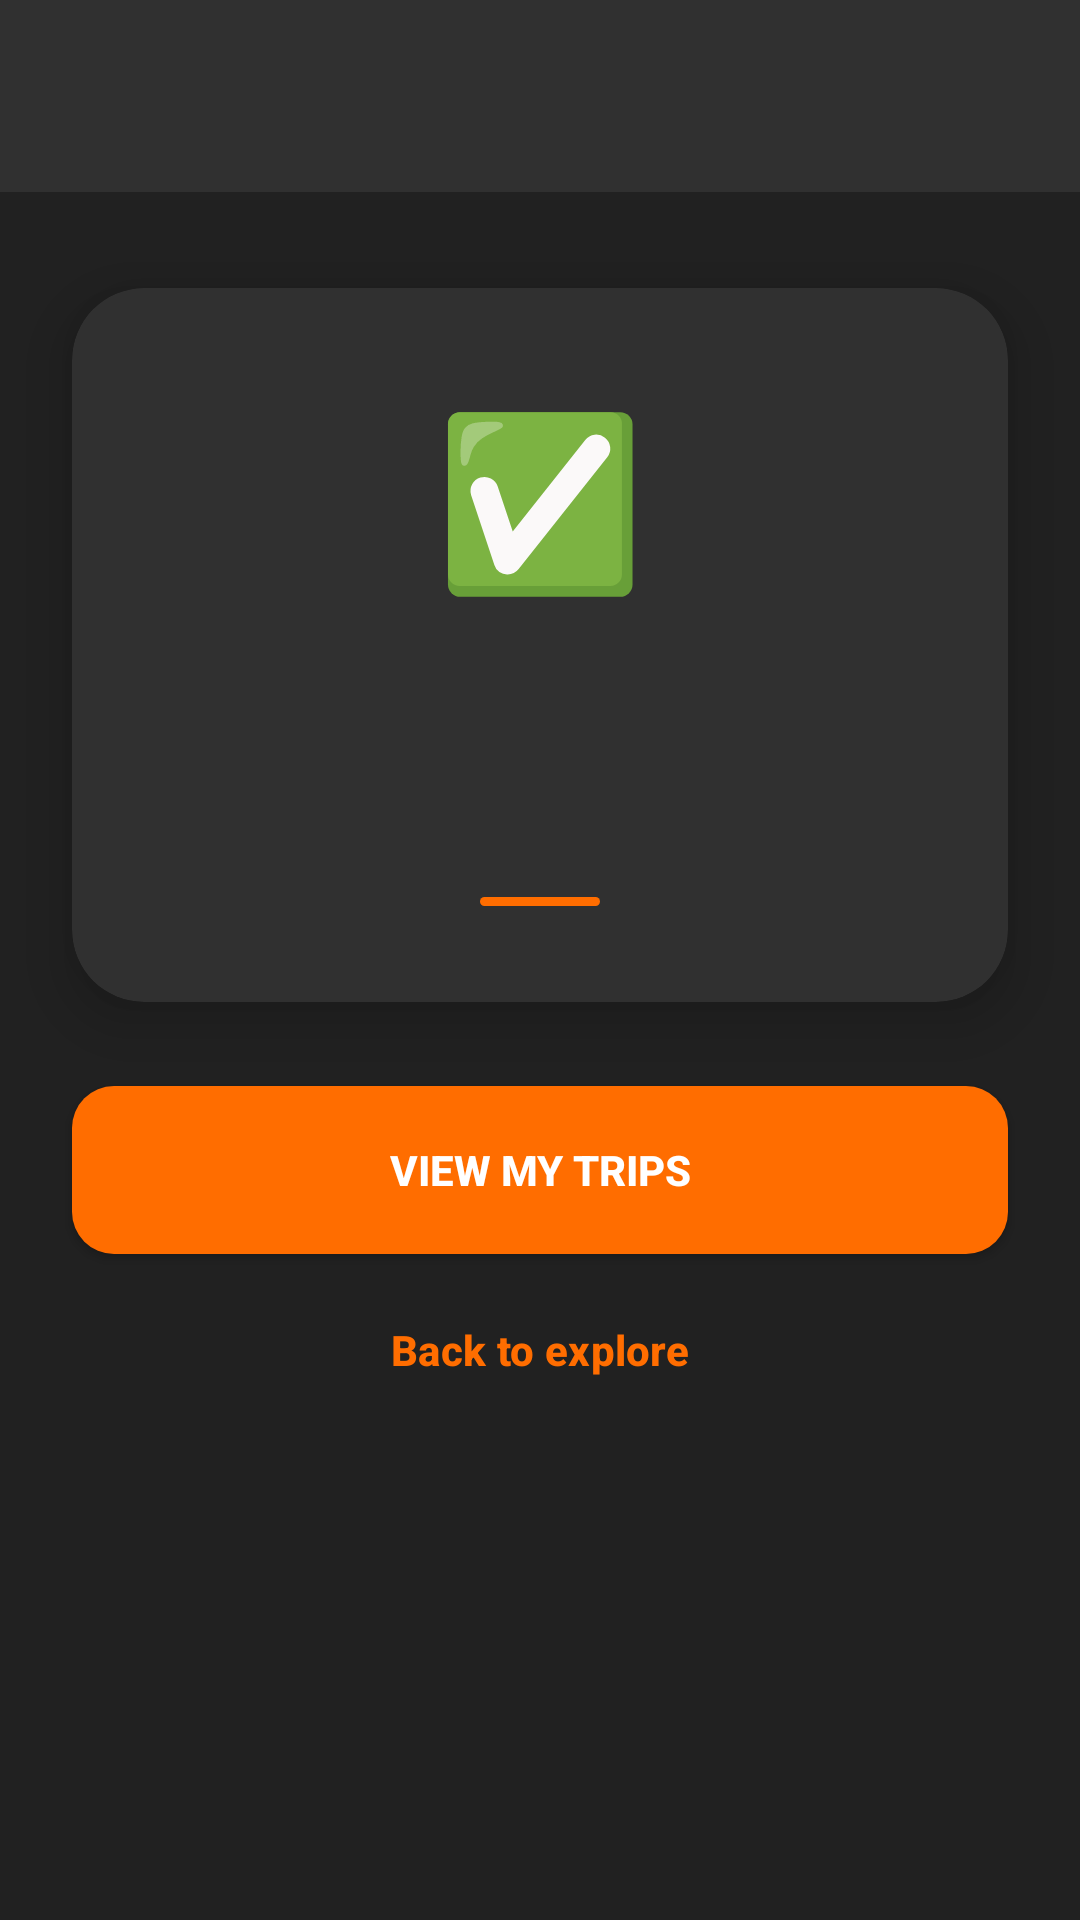

Write the Android layout XML for this screen, with the resource values it uses.
<!-- AndroidManifest.xml: application theme Theme.Roamist -->
<!-- res/layout/activity_trip_confirmed.xml -->
<?xml version="1.0" encoding="utf-8"?>
<LinearLayout xmlns:android="http://schemas.android.com/apk/res/android"
    xmlns:app="http://schemas.android.com/apk/res-auto"
    xmlns:tools="http://schemas.android.com/tools"
    android:layout_width="match_parent"
    android:layout_height="match_parent"
    android:orientation="vertical"
    android:background="@color/primary_dark"
    android:gravity="center_horizontal"
    tools:context=".activities.TripSuccessActivity">

    <com.google.android.material.appbar.AppBarLayout
        android:layout_width="match_parent"
        android:layout_height="wrap_content"
        android:background="@color/surface_dark"
        app:elevation="0dp">

        <androidx.appcompat.widget.Toolbar
            android:id="@+id/success_toolbar"
            android:layout_width="match_parent"
            android:layout_height="?attr/actionBarSize"
            app:titleTextColor="#FFFFFF"
            app:navigationIconTint="@color/accent_orange" />
    </com.google.android.material.appbar.AppBarLayout>

    <androidx.cardview.widget.CardView
        android:layout_width="match_parent"
        android:layout_height="wrap_content"
        android:layout_marginStart="24dp"
        android:layout_marginEnd="24dp"
        android:layout_marginTop="32dp"
        app:cardBackgroundColor="@color/surface_dark"
        app:cardCornerRadius="24dp"
        app:cardElevation="12dp">

        <LinearLayout
            android:layout_width="match_parent"
            android:layout_height="wrap_content"
            android:orientation="vertical"
            android:padding="32dp"
            android:gravity="center_horizontal">

            <TextView
                android:layout_width="wrap_content"
                android:layout_height="wrap_content"
                android:text="✅"
                android:textSize="56sp" />

            <TextView
                android:id="@+id/tv_success_title"
                android:layout_width="match_parent"
                android:layout_height="wrap_content"
                android:layout_marginTop="16dp"
                android:gravity="center"
                android:textColor="#FFFFFF"
                android:textSize="22sp"
                android:textStyle="bold"
                tools:text="Trip confirmed!" />

            <TextView
                android:id="@+id/tv_success_message"
                android:layout_width="match_parent"
                android:layout_height="wrap_content"
                android:layout_marginTop="12dp"
                android:gravity="center"
                android:lineSpacingMultiplier="1.4"
                android:textColor="#BDBDBD"
                android:textSize="14sp"
                tools:text="Your booking is secured. A confirmation email will follow." />

            <View
                android:layout_width="40dp"
                android:layout_height="3dp"
                android:layout_marginTop="20dp"
                android:background="@drawable/orange_divider" />
        </LinearLayout>
    </androidx.cardview.widget.CardView>

    <Button
        android:id="@+id/btn_success_trips"
        android:layout_width="match_parent"
        android:layout_height="56dp"
        android:layout_marginStart="24dp"
        android:layout_marginEnd="24dp"
        android:layout_marginTop="28dp"
        android:background="@drawable/btn_ripple"
        android:text="View my trips"
        android:textColor="#FFFFFF"
        android:textStyle="bold" />

    <Button
        android:id="@+id/btn_success_home"
        style="?attr/borderlessButtonStyle"
        android:layout_width="match_parent"
        android:layout_height="48dp"
        android:layout_marginTop="8dp"
        android:text="Back to explore"
        android:textColor="@color/accent_orange"
        android:textStyle="bold" />
</LinearLayout>
<!-- resources referenced by this layout -->
<resources>
  <color name="accent_orange">#FF6D00</color>
  <color name="primary_dark">#212121</color>
  <color name="surface_dark">#303030</color>
  <!-- drawable btn_ripple (drawable) -->
  <?xml version="1.0" encoding="utf-8"?>
  <ripple xmlns:android="http://schemas.android.com/apk/res/android"
      android:color="#40FFFFFF">
      <item>
          <shape android:shape="rectangle">
              <solid android:color="@color/accent_orange" />
              <corners android:radius="14dp" />
          </shape>
      </item>
  </ripple>
  <!-- drawable orange_divider (drawable) -->
  <?xml version="1.0" encoding="utf-8"?>
  <shape xmlns:android="http://schemas.android.com/apk/res/android">
      <solid android:color="@color/accent_orange" />
      <corners android:radius="2dp" />
  </shape>
  <style name="Theme.Roamist" parent="Base.Theme.Roamist" />
  <style name="Base.Theme.Roamist" parent="Theme.Material3.DayNight.NoActionBar">
          <item name="colorPrimary">@color/primary_dark</item>
          <item name="colorPrimaryVariant">@color/surface_dark</item>
          <item name="colorOnPrimary">@color/pakistan_white</item>
          <item name="colorSecondary">@color/accent_orange</item>
          <item name="android:statusBarColor">@color/primary_dark</item>
          <item name="android:navigationBarColor">@color/surface_dark</item>
          <item name="android:windowBackground">@color/surface_dark</item>
      </style>
  <color name="pakistan_white">#FFFFFF</color>
</resources>
